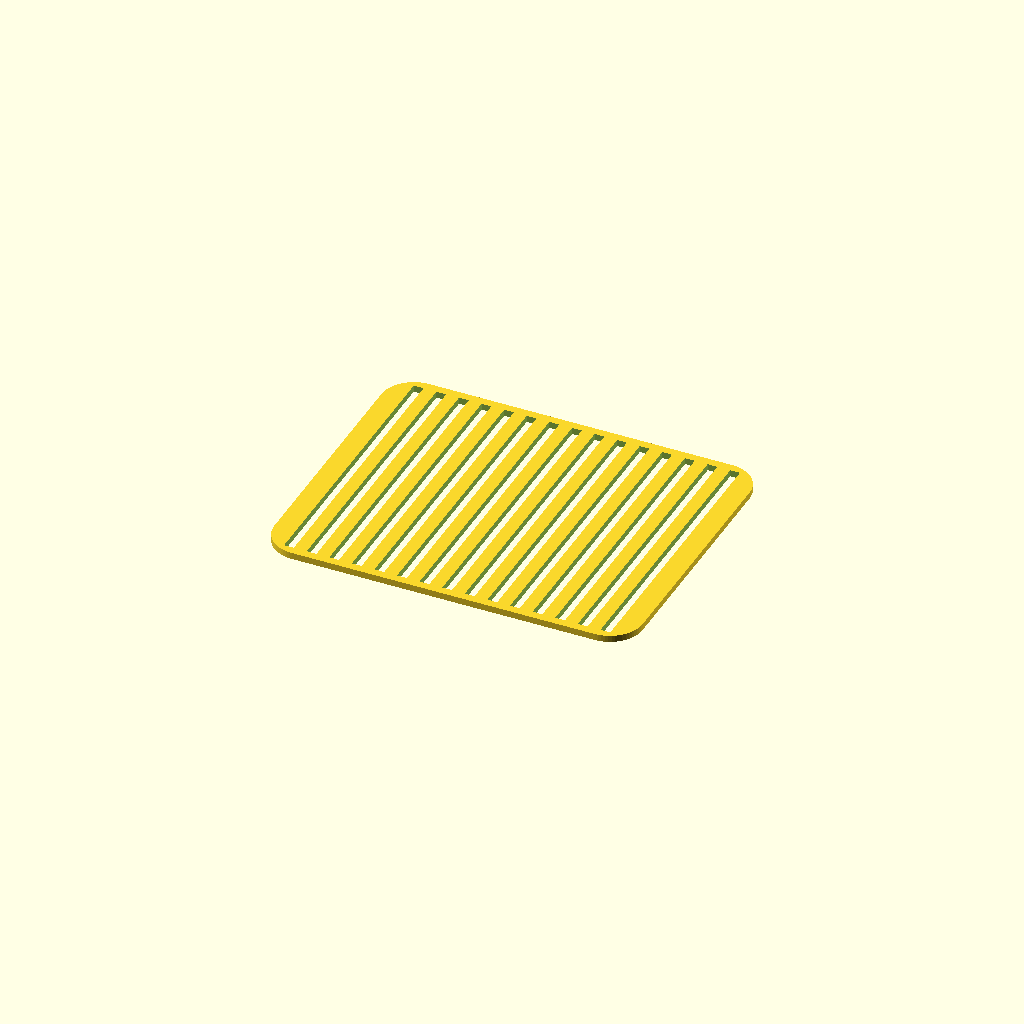
Cell 1 — every parameter at its default value.
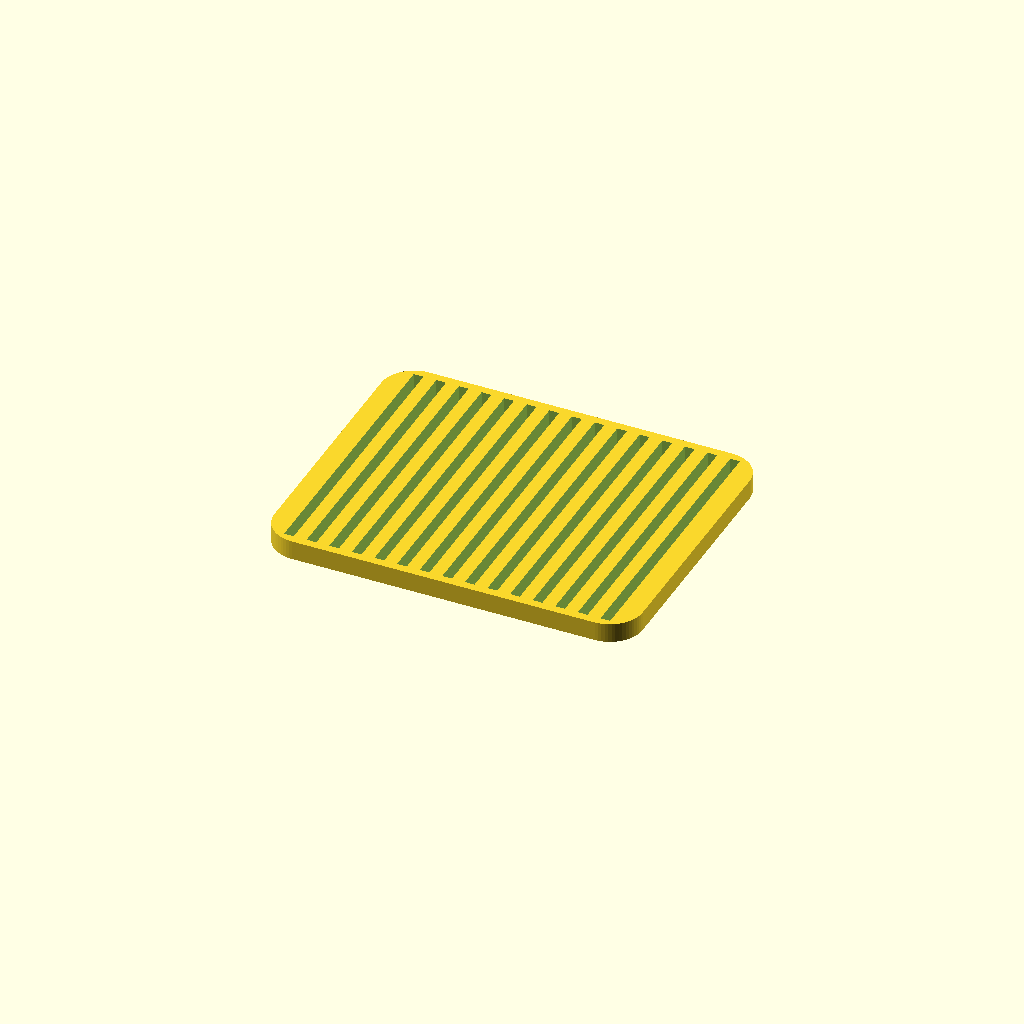
Cell 2: the same model with thickness_mm = 15.
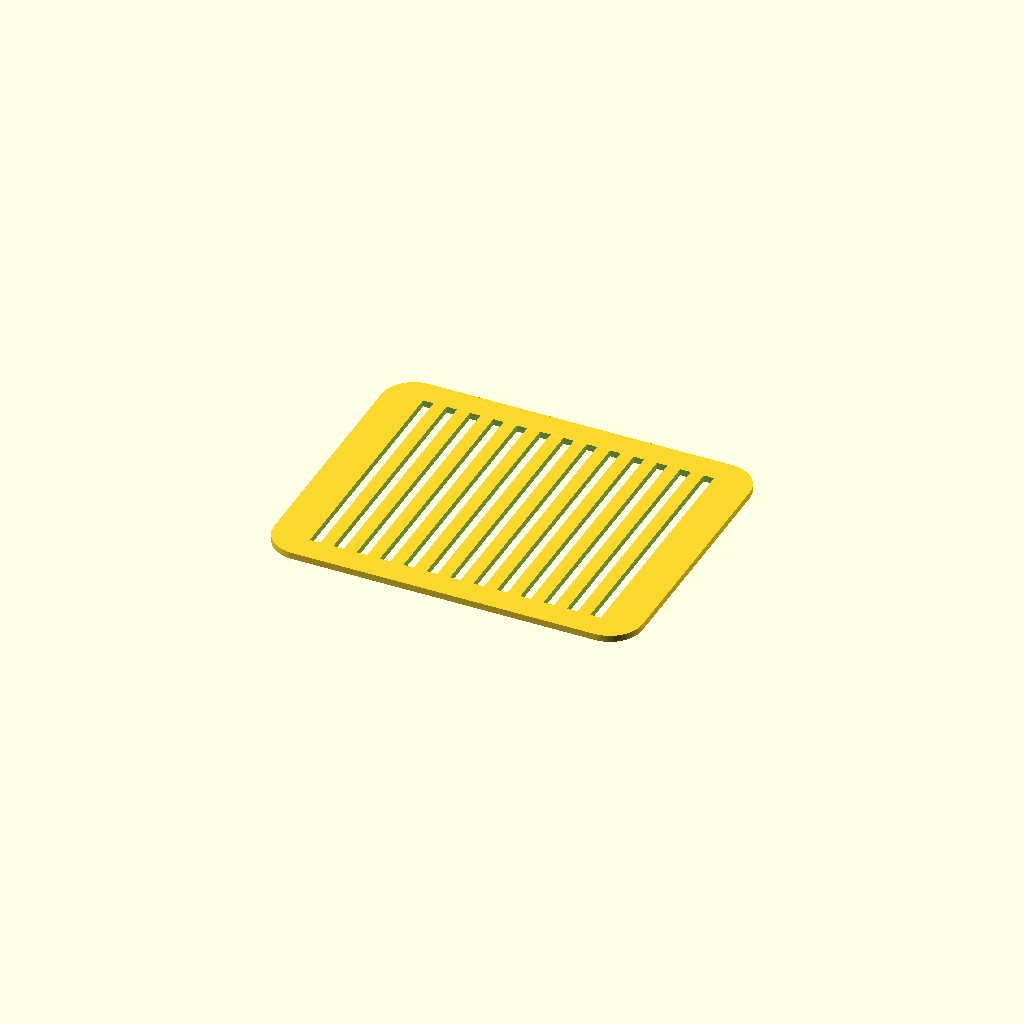
Cell 3 — frame_width_mm set to 20, the other parameters unchanged.
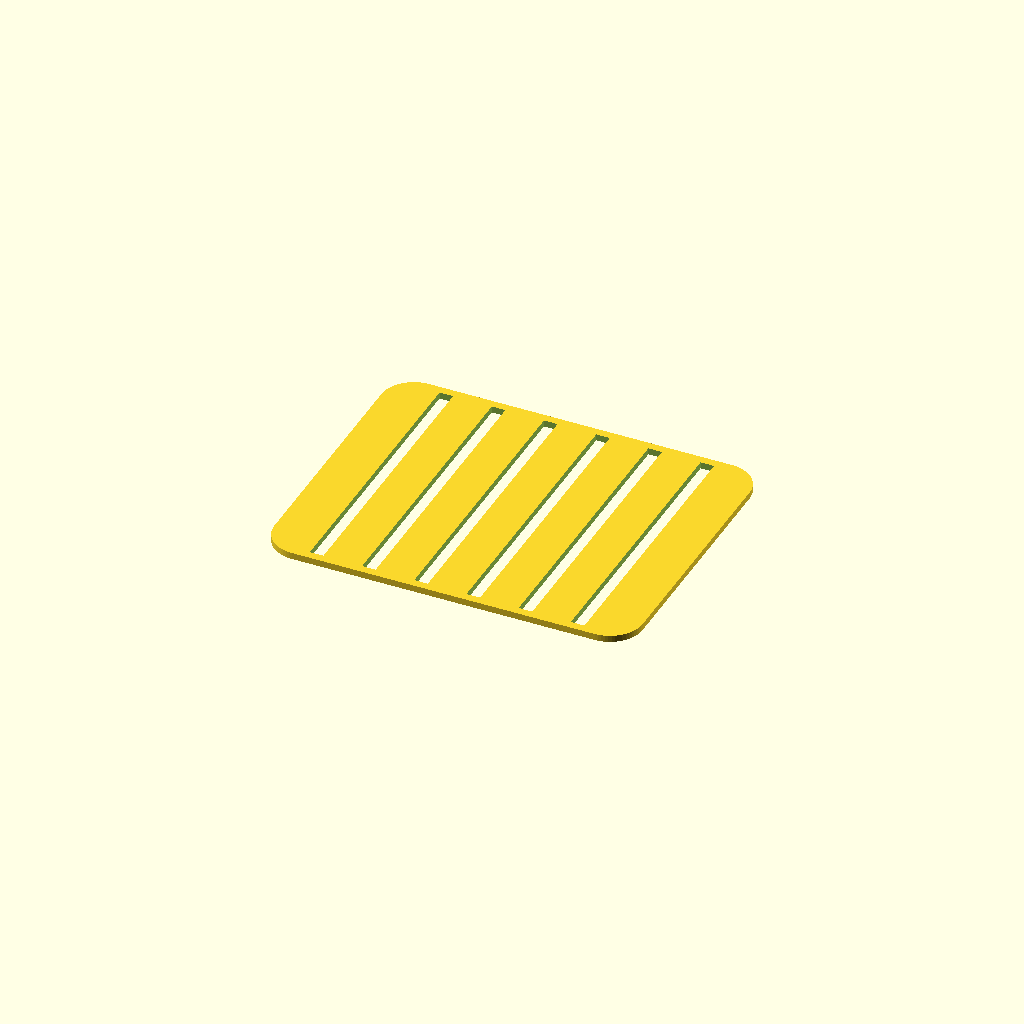
Cell 4 — bar_width_mm set to 30, the other parameters unchanged.
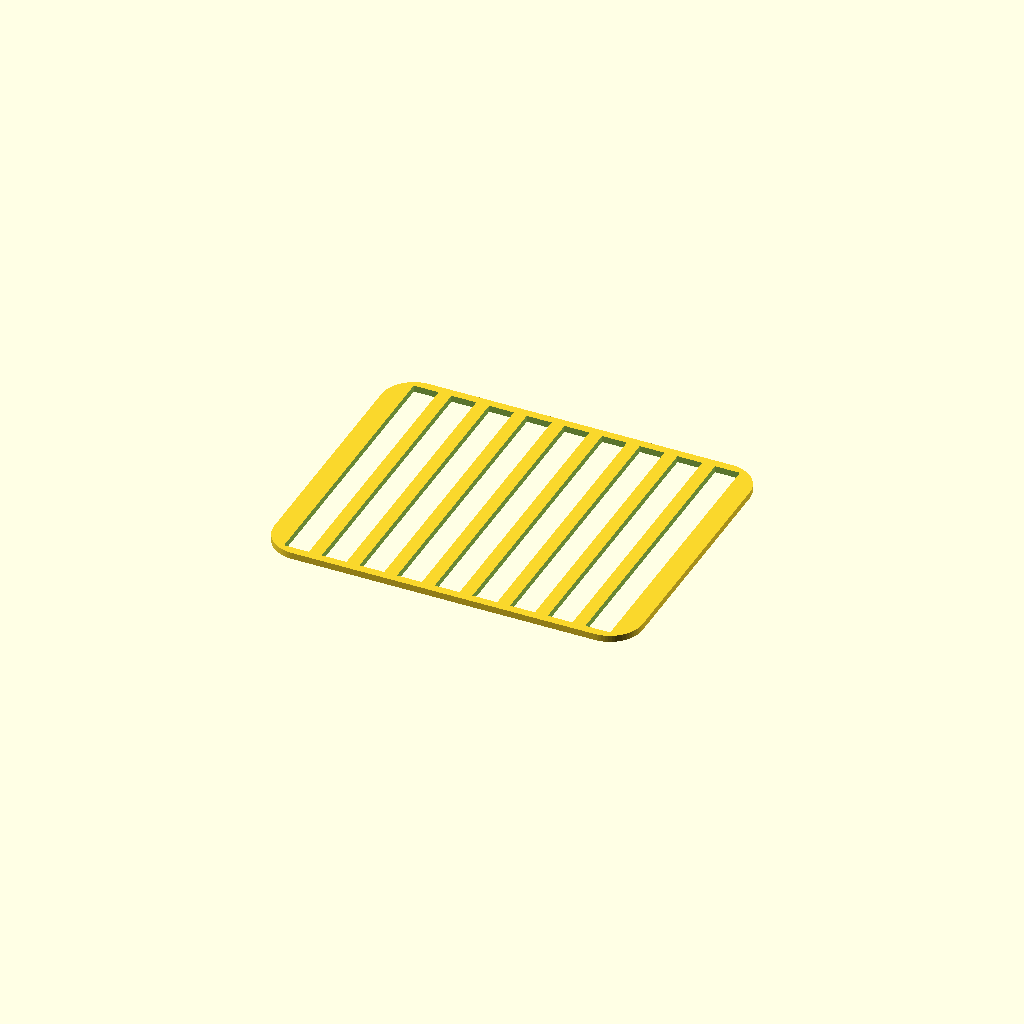
Cell 5: gap_width_mm = 20 (everything else at default).
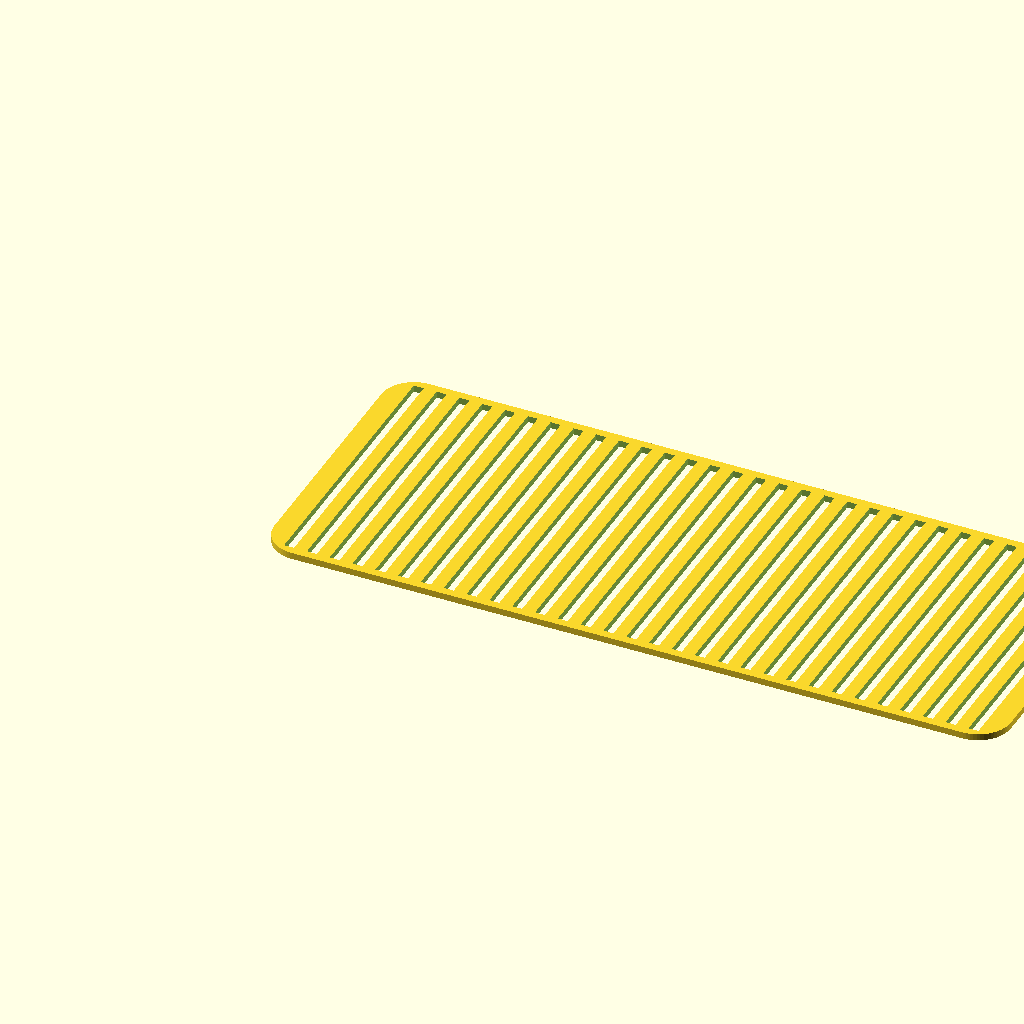
Cell 6 — outer_width_in set to 22.5, the other parameters unchanged.
One fixed orthographic camera (rotation 55°, 0°, 25°; colour scheme Cornfield) for every cell.
OpenSCAD source file projects/tinyland-playset-kitchen/oven-grate.scad:
// Tiny Land oven insert — grate/rack variant. Standalone, printable file.
// View > Show Customizer for sliders.
use <model-forge/grate.scad>

/* [Size — inches] */
outer_width_in  = 11.25;
outer_height_in = 9;
corner_radius_in = 1;

/* [Bars] */
thickness_mm   = 5.08; // [1:0.1:15]  settable independently of everything else
frame_width_mm = 6.35; // [2:0.5:20]  solid border
bar_width_mm   = 10;   // [3:0.5:30]  requested pitch — auto-fit keeps every bar this width
gap_width_mm   = 7.6;  // [2:0.5:20]  requested pitch — auto-fit tunes this slightly to divide evenly

IN_TO_MM = 25.4;

oven_grate(
  outer_width   = outer_width_in * IN_TO_MM,
  outer_height  = outer_height_in * IN_TO_MM,
  corner_radius = corner_radius_in * IN_TO_MM,
  thickness     = thickness_mm,
  frame_width   = frame_width_mm,
  bar_width     = bar_width_mm,
  gap_width     = gap_width_mm
);
Customizer parameters (derived from the source; name, type, default, range or options):
outer_width_in: number, default 11.25
outer_height_in: number, default 9
corner_radius_in: number, default 1
thickness_mm: number, default 5.08, range 1 to 15, step 0.1
frame_width_mm: number, default 6.35, range 2 to 20, step 0.5
bar_width_mm: number, default 10, range 3 to 30, step 0.5
gap_width_mm: number, default 7.6, range 2 to 20, step 0.5
IN_TO_MM: number, default 25.4
